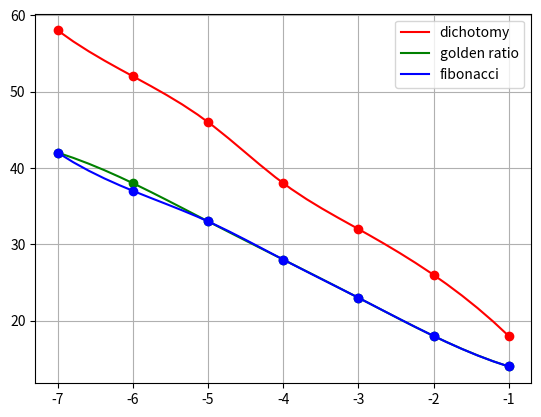

Reproduce this figure in Python.
from math import *
import matplotlib.pyplot as plt
from scipy import interpolate
import numpy as np

dichotomy = [18, 26, 32, 38, 46, 52, 58]
golden_ratio = [14, 18, 23, 28, 33, 38, 42]
fibonacci = [14, 18, 23, 28, 33, 37, 42]
eps = [1e-1, 1e-2, 1e-3, 1e-4, 1e-5, 1e-6, 1e-7]
log_eps = [log10(x) for x in eps]

xnew = np.linspace(log_eps[0], log_eps[-1], 30)
f1 = interpolate.interp1d(log_eps, dichotomy, kind = 'cubic')
f2 = interpolate.interp1d(log_eps, golden_ratio, kind = 'cubic')
f3 = interpolate.interp1d(log_eps, fibonacci, kind = 'cubic')
plt.plot(log_eps, dichotomy, 'o', color='red')
plt.plot(xnew, f1(xnew), color='red', label = 'dichotomy')
plt.plot(log_eps, golden_ratio, 'o', color='green')
plt.plot(xnew, f2(xnew), color='green', label = 'golden ratio')
plt.plot(log_eps, fibonacci, 'o', color='blue')
plt.plot(xnew, f3(xnew), color='blue', label = 'fibonacci')
plt.legend()
plt.grid()
plt.show()